2-way image classification set "dataset" from GitHub (1slandec/machine-learning); label vocabulary: cats, no cats.

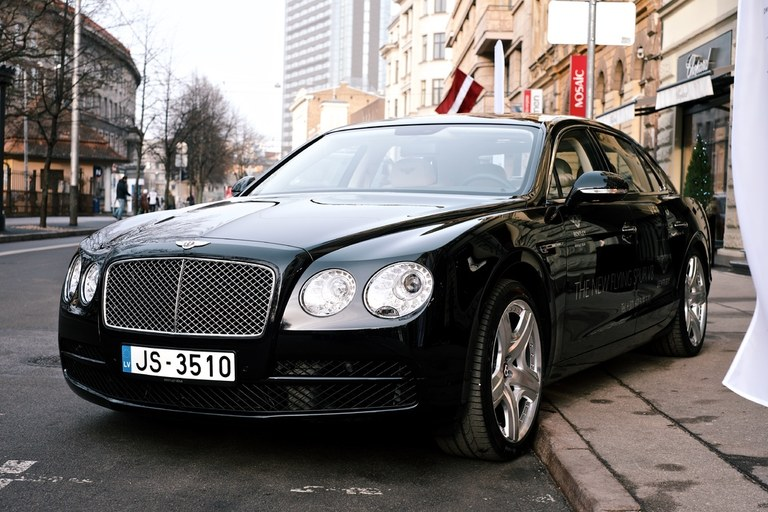
Label: no cats

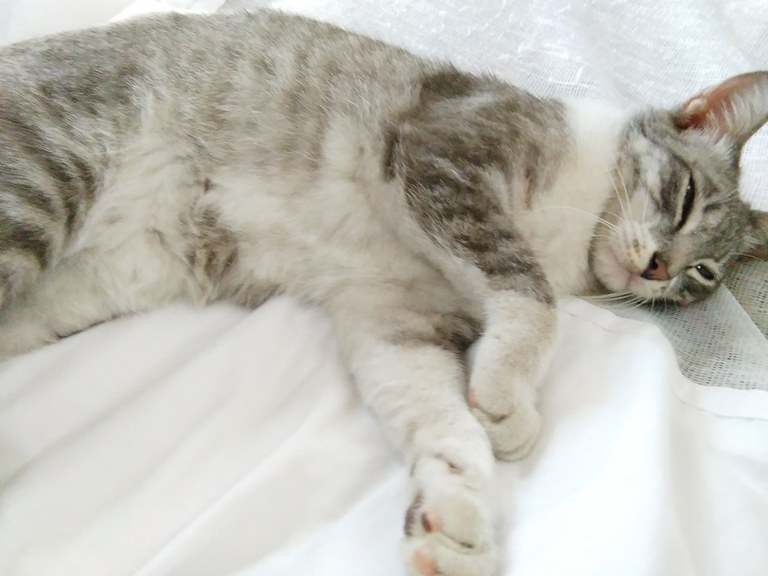
Label: cats

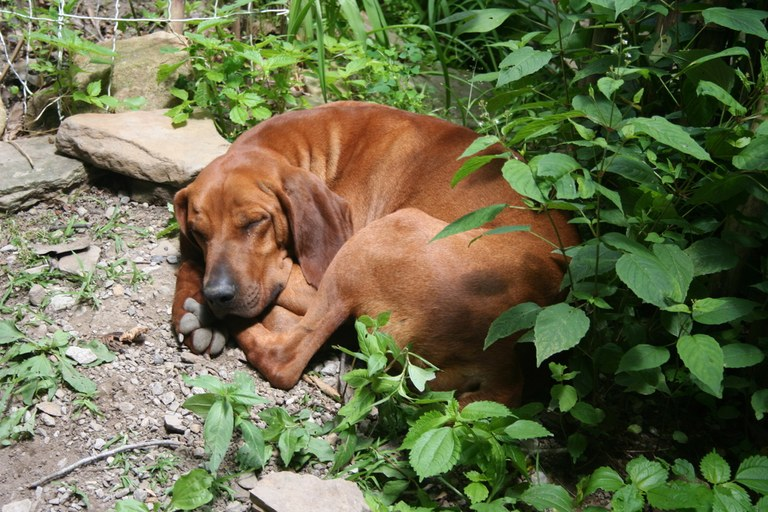
Label: no cats

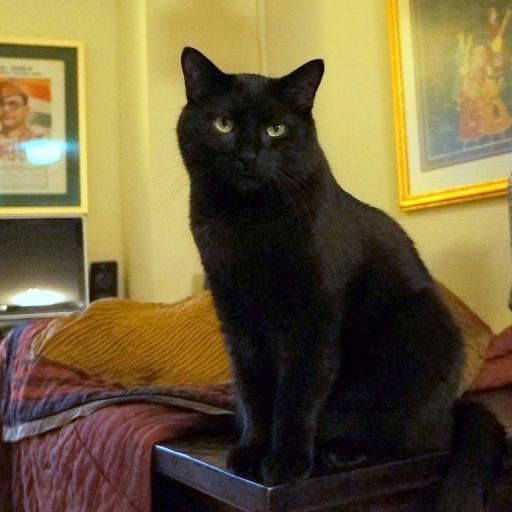
Label: cats

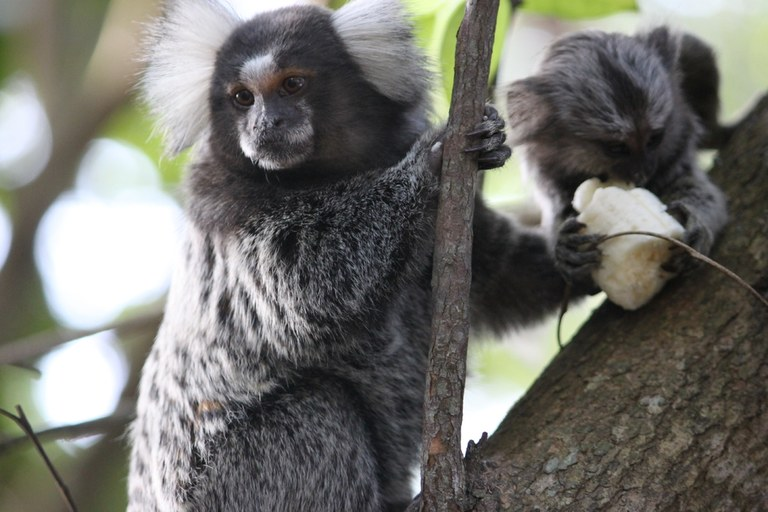
Label: no cats

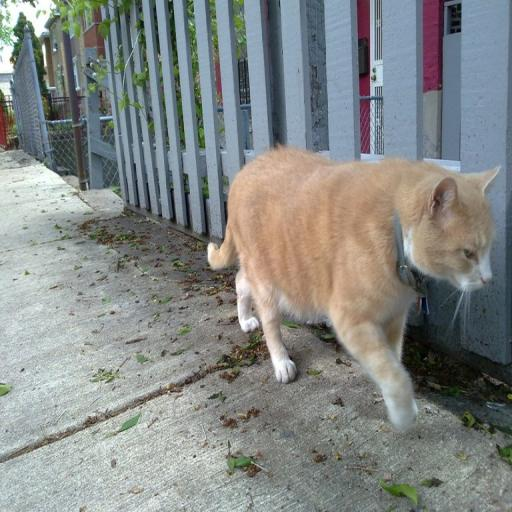
Label: cats
